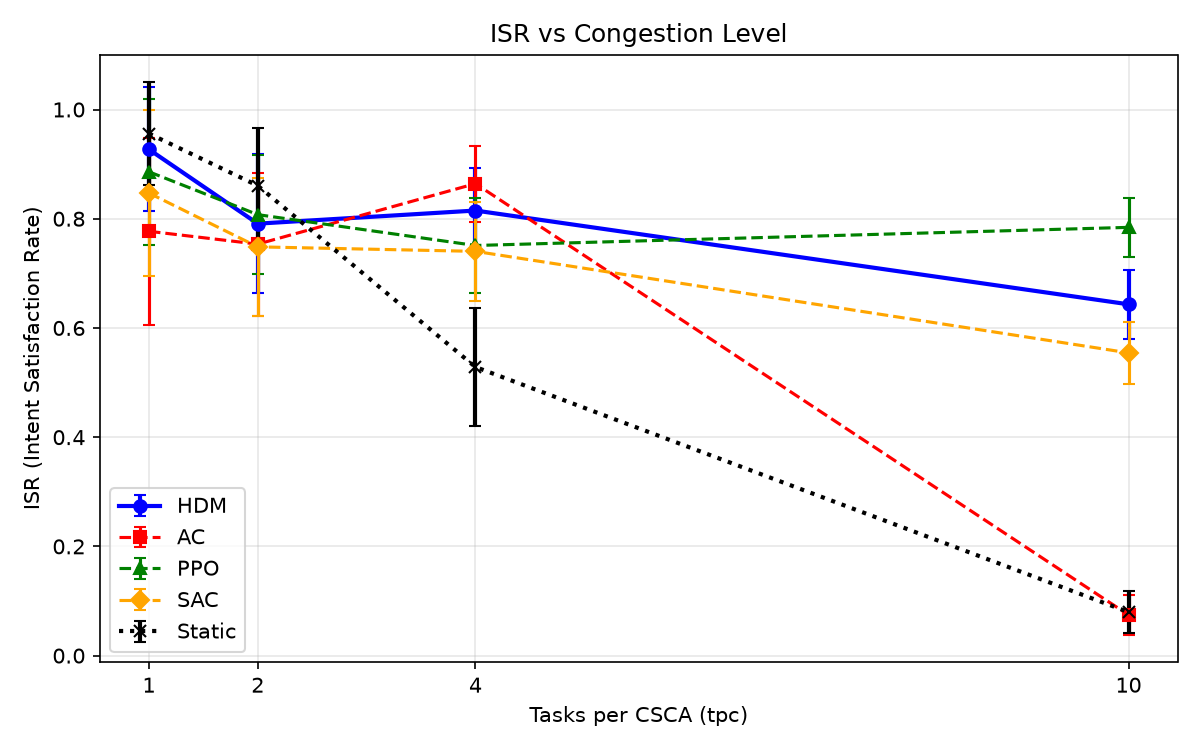

Values plotted in this chart, from the file beside it:
tpc, policy, isr_mean, isr_std, delay_mean, dist_mean, n_eval
1, HDM, 0.9270, 0.1135, 0.4141, 0.3337, 200
1, AC, 0.7770, 0.1711, 0.0595, 0.4180, 200
1, PPO, 0.8860, 0.1334, 0.1780, 0.3607, 200
1, SAC, 0.8470, 0.1523, 0.3215, 0.3635, 200
1, Static, 0.9560, 0.0941, 0.3494, 0.3189, 200
2, HDM, 0.7910, 0.1274, 0.4629, 0.3495, 200
2, AC, 0.7535, 0.1311, 0.0801, 0.4229, 200
2, PPO, 0.8075, 0.1086, 0.1251, 0.3975, 200
2, SAC, 0.7485, 0.1261, 0.0785, 0.4279, 200
2, Static, 0.8605, 0.1053, 0.7052, 0.3179, 200
4, HDM, 0.8150, 0.0778, 0.5079, 0.3587, 200
4, AC, 0.8643, 0.0697, 0.3215, 0.3587, 200
4, PPO, 0.7510, 0.0863, 0.1813, 0.4268, 200
4, SAC, 0.7403, 0.0905, 0.1835, 0.4322, 200
4, Static, 0.5285, 0.1076, 1.469, 0.3187, 200
10, HDM, 0.6433, 0.0635, 0.9227, 0.3988, 200
10, AC, 0.0745, 0.0361, 3.655, 0.3171, 200
10, PPO, 0.7842, 0.0544, 0.5880, 0.4032, 200
10, SAC, 0.5544, 0.0569, 1.212, 0.4207, 200
10, Static, 0.0797, 0.0387, 3.657, 0.3175, 200
